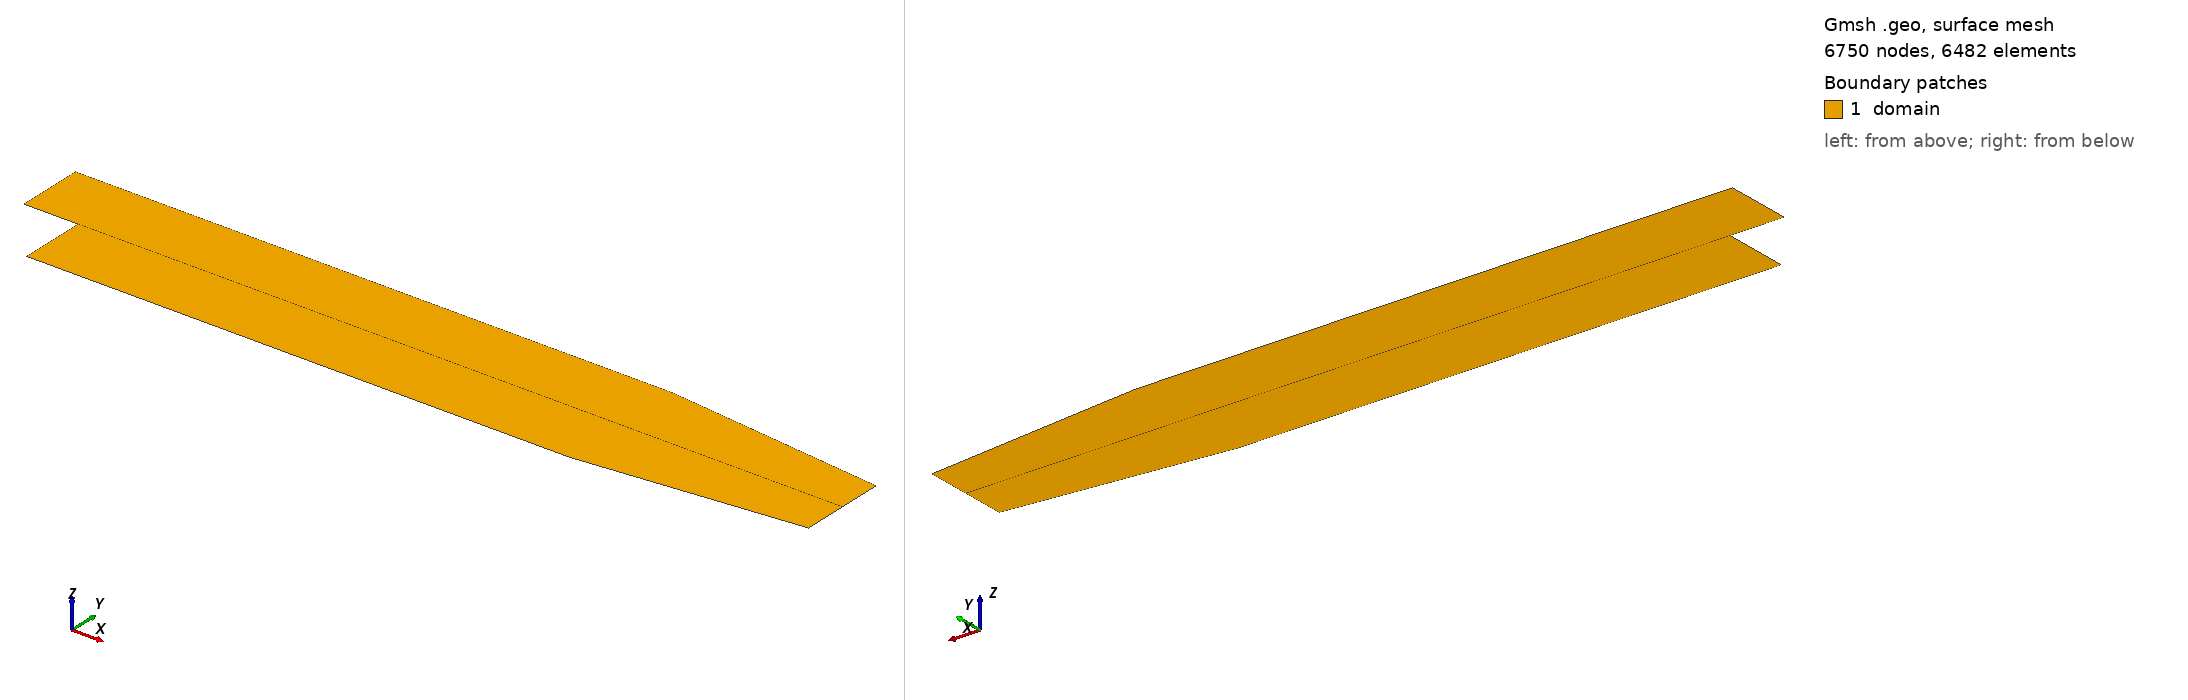

Gmsh geometry script, surface-meshed: 6750 nodes, 6482 surface elements. Boundary patches (legend numbers): 1 domain. Left view from above one corner, right view from below the opposite corner. Legend entries are the model's physical surfaces. The drawing asked Gmsh for element sizes between 1% and 20% of the model's largest extent; the script's own settings can give other sizes.

=== BackwardStep.geo (drawn) ===
// vim: syntax=gmsh

SetFactory("OpenCASCADE");

mm = 1e-3;

P1 = newp; Point(P1) = {206 * mm, 0, 0};
P2 = newp; Point(P2) = {290 * mm, 0, 0};
P3 = newp; Point(P3) = {290 * mm, -33.25 * mm / 2, 0};
P4 = newp; Point(P4) = {206 * mm, -50.8 * mm / 2, 0};

L1 = newc; Curve(L1) = {P1, P2};
L2 = newc; Curve(L2) = {P2, P3};
L3 = newc; Curve(L3) = {P3, P4};
L4 = newc; Curve(L4) = {P4, P1};

LL1 = newcl; Curve Loop(LL1) = {L1, L2, L3, L4};

S1 = news; Plane Surface(S1) = {LL1};

P5 = newp; Point(P5) = {290 * mm, 33.25 * mm / 2, 0};
P6 = newp; Point(P6) = {206 * mm, 50.8 * mm / 2, 0};

L5 = newc; Curve(L5) = {P2, P5};
L6 = newc; Curve(L6) = {P5, P6};
L7 = newc; Curve(L7) = {P6, P1};

LL2 = newcl; Curve Loop(LL2) = {L1, L5, L6, L7};

S2 = news; Plane Surface(S2) = {LL2};

Transfinite Curve{L1, L3, L6} = 75;
Transfinite Curve{L2, L4, L5, L7} = 15;

Transfinite Surface{S1, S2};
Recombine Surface{S1, S2};

out[] = Extrude {-206 * mm, 0, 0} { Curve{L4, L7}; Layers{150}; Recombine; };

L8  = out[0];
L9  = out[2];
L10 = out[4];
L11 = out[5];

out[] = Extrude {-20.6 * mm, 0, 0} { Curve{L10}; Layers{15}; Recombine; };

L12 = out[0];
L13 = out[2];
L14 = out[3];

Physical Curve("inlet")    = {L12};
Physical Curve("outlet")   = {L2, L5};
Physical Curve("wall")     = {L3, L6, L8, L9, L11, L13, L14};
Physical Surface("domain") = Surface{:};
